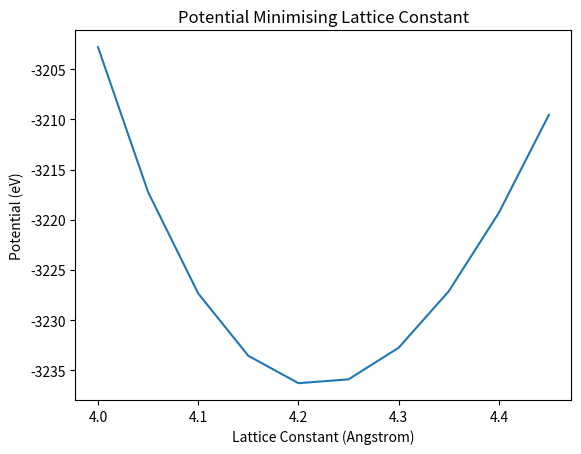

Generate this figure with matplotlib:
#Coulomb-Buckingham potential for KF crystal

import numpy as np
import math
import matplotlib.pyplot as plt

#Hard coded parameters for crystals
dimensionOfLattice = (3,3,3) #Equivalent to coding n's
LatticeConstant = 4.2 #Measured in Angstroms

#Coulomb Parameters
#In SI units
epsilon_not = 8.854 * 10**(-12)
e_charge = 1.602 * 10**(-19)

#Vaccum perittivity in eV * A * e^(-2)
ke = 1/(math.pi * 4 * epsilon_not) * e_charge * 10**10



#Buckingham parameters

#MgO

paramDict = {"mm":(4870.0,0.2670,77.0),"pm":(926.69,0.29909,0)}
q = 1.7**2


#PUT THESE IN READ ME TABLE
Amm = 4870.0 #eV
rhomm =  0.2670 # Angstroms
Cmm = 77.0 #Angstrom ^(-6) eV

#Anion <-> Cation interactions
Apm = 929.69 #eV
rhopm = 0.29909  #Angstroms
Cpm = 0 #Angstrom ^(6) eV


def dotProduct(v1,v2):
    '''
    Arguments:

    v1,v2 - NumPy arrays of same size

    Returns:

    dp - result of dot product of v1 & v2
    '''

    dp = [x*y for x,y in zip(v1,v2)]
    dp = sum(dp)

    return dp


def crossProduct(v1,v2):
    '''
    Arguments:

    v1,v2 - NumPy arrays of shape (1,3)

    Returns:

    v3 - Vector resulting from cross product
    '''


    pos1 = v1[1]*v2[2] - v1[2]*v2[1]
    pos2 = v1[2]*v2[0] - v1[0]*v2[2]
    pos3 = v1[0]*v2[1] - v1[1]*v2[0]

    v3 = np.array([pos1,pos2,pos3])


    return v3




class sc():
    '''Creates an instance of a simple cubic crystal

        Public methods:

        extendUnitCell() -- takes in an atom and returns an np.array containing
        atoms obtained by linear combination of the basis vectors within the
        dimension of the lattice


        Instance variables:

        self.element -- The chemical symbol of the element crystal atoms are

        self.structure -- The type of crystal structure, will change depending
        on subclass

        self.atoms -- An np.array containing all the atoms in the crystal. Each row is an atom while the columns are x,y and z postion respectively

        lVectors -- Lattice vectors for the given periodicity of unit cell

        recipVectors -- Reciprocal vectors to the lattice vectors

        cutoff -- Distance cutoff for nearest neighbour

        nearestN -- a list containing tuples that have
                    (index of 1st atom in self.atoms, index of 2nd atom, distance(1,2))
                    where 1 and 2 refer to lattice points


        Constructor arguments:

        element -- The chemical symbol of the element crystal atoms are

        dimensionOfLattice -- A tuple containing the dimensions of the lattice in terms of unit cells

        a -- Lattice constant

        init_pos -- Position of base atom which will be extended to
        desired peiodicity



    '''

    def __init__(self,element,dimensionOfLattice,a,init_pos):

        self.element = element
        self.structure = "Simple Cubic"
        self.atoms = np.array(init_pos)
        self.cutoff = a + 0.001


        extraAtoms = self.extendUnitCell(self.atoms,dimensionOfLattice,a)
        self.atoms = extraAtoms


        #NEW CODE
        #Hardcoding the lattice vectors and the using a funciton
        #to find reciprocal vectors
        nx,ny,nz = dimensionOfLattice
        a1 = np.array((a*nx,0,0))
        a2 = np.array((0,a*ny,0))
        a3 = np.array((0,0,a*nz))
        self.lVectors = (a1,a2,a3)
        self.recipVectors, __ = self.getReciprocal()



    def extendUnitCell(self,atoms,dimensionOfLattice,a):
        ''' Returns all other similar atoms within the dimensions of the lattice


            This method will take in a np.array of atoms and return those and  all other atoms with the same fractional coordinates which are within the dimensions of the lattice



            Arguments:

            atoms -- an np.array of atoms (see sc class docstring) to be extended

            dimensionOfLattice -- A tuple containing the dimensions of the lattice  in terms of unit cells

            a -- Lattice constant
        '''

        unitVectors = [np.array([[a,0,0]]),np.array([[0,a,0]]),np.array([[0,0,a]])]


        for length, unitVector in zip(dimensionOfLattice,unitVectors):

            atomCount, __  = atoms.shape

            for i in range(0,length-1):
                #each time tempAtoms will be reading the atoms added in the
                #previous iteration
                tempAtoms = atoms[i*atomCount:(i+1)*atomCount,:] + unitVector
                atoms = np.concatenate((atoms,tempAtoms),axis = 0)


        return atoms



    def getReciprocal(self):
        '''
        '''
        #unpack lattice vectors
        a1,a2,a3 = self.lVectors

        #Finding the volume as directed in the lecture notes
        volume = dotProduct(a1,crossProduct(a2,a3))

        #Calcutlating the reciprocal vectors using the volume
        b1 = crossProduct(a2,a3)/volume
        b2 = crossProduct(a3,a1)/volume
        b3 = crossProduct(a1,a2)/volume


        #As requested in the lab notes returning both the reciprocal
        #vectors and the volume
        return (b1,b2,b3),volume





    #Make testing and non testing versions
    def PBC(self, l1,l2):
        '''
        takes in two lattice pointss and applies PBC where theorigin
        is the coordiante of the first lattice point

        will return fractional coordinates and the PBCcoordinates for
        the second lattice point (this is cartesian but in aproper)

        '''
        #get a's and b's

        a1,a2,a3 = self.lVectors
        b1,b2,b3 = self.recipVectors


        #Centering around l1
        t = l2-l1


        #Calculating fractional coordinates in line with lecturenotes
        n1 = dotProduct(b1,t)%1
        n2 = dotProduct(b2,t)%1
        n3 = dotProduct(b3,t)%1


        #A series of if statements to apply PBC i.e. move atoms
        #past the halfway point to equivalent location with PBC
        if n1 >= 0.5:
            n1 -= 1
        elif n1 < -0.5:
            n1 += 1

        if n2 >= 0.5:
            n2 -= 1
        elif n2 < -0.5:
            n2 += 1

        if n3 >= 0.5:
            n3 -= 1
        elif n3 < -0.5:
            n3  += 1


        #returnig the fracitnal coordinates and t2 as requested

        return (n1,n2,n3), n1*a1 + n2*a2 + n3*a3













class fcc(sc):
    '''Creates an instance of a face centred cubic crystal

        Subclassed from sc and extends that class by adding the extra atoms in
        a fcc unit cell

    '''

    def __init__(self,element,dimensionOfLattice,a,init_pos):
        super().__init__(element,dimensionOfLattice,a,init_pos)
        self.structure = "Face Centred Cubic"

        init_pos = np.concatenate((init_pos,init_pos,init_pos),axis =1)
        #Hard coded fcc atoms
        extraAtoms =np.array( [[0,0.5*a,0.5*a]+[0.5*a,0,0.5*a]+[0.5*a,0.5*a,0]])
        extraAtoms += init_pos

        extraAtoms = extraAtoms.reshape((-1,3))
        extraAtoms = super().extendUnitCell(extraAtoms,dimensionOfLattice,a)
        self.atoms = np.concatenate((self.atoms,extraAtoms),axis = 0)

        #Add charge as 4th column
        atomCount, __ = self.atoms.shape

        if self.element == "Mg":
            chargeCol = np.zeros((atomCount,1)) + 2
        elif self.element == "O":
            chargeCol = np.zeros((atomCount,1)) -2

        self.atoms = np.concatenate((self.atoms,chargeCol),axis = 1)


        maxLength = max(dimensionOfLattice)

        self.cutoff = a * maxLength




    def Buckingham_potential(self,r,params):
        '''
        '''

        A, rho, C = paramDict[params]

        return A * math.exp(-r/rho) - C/(r**6)


    def Coulomb_potential(self,r,params):
        '''
        '''

        if params == "pm":
            q_product = - q
        else:
            q_product = q


        return (ke*q_product)/r


    def __add__(self,otherCrystal):

        self.atoms = np.concatenate((self.atoms,otherCrystal.atoms),axis = 0)

        return None




    def getDistanceMatrix(self):
        '''
        '''

        self.distanceMatrix = []

        atomCount, __  = self.atoms.shape
        for i in range(0,atomCount-1):
            for j in range(i+1,atomCount):

                #Apply PBC
                fracCord, PBCcoord = self.PBC(self.atoms[i,:3],self.atoms[j,:3])

                distance = math.sqrt(dotProduct(PBCcoord,PBCcoord))


                if distance  <= self.cutoff:
                    if self.atoms[i,3] == self.atoms[j,3]:
                        if self.atoms[i,3] <0:
                            parameters = "mm"
                        else:
                            parameters = "pp"

                    else:
                        parameters = "pm"

                    self.distanceMatrix.append((i,j,distance,parameters))


    def getTotalPotential(self):

        self.latticePotential = 0

        for row in self.distanceMatrix:

            #Get Buckingham potential
            if row[3] != "pp":
                self.latticePotential += self.Buckingham_potential(row[2],row[3])


            #Get Coulomn potential
            self.latticePotential += self.Coulomb_potential(row[2],row[3])



#Uncomment the below code to see the graph showing the lattice constant for
#which potential is mnimised

lConstants = np.arange(4,4.5,0.05)
pots = []

for i in lConstants:
        Mgfcc = fcc("Mg",dimensionOfLattice,i,[[0,0,0]])
        Ofcc = fcc("O",dimensionOfLattice,i,[[0,0,i/2]])

        Mgfcc + Ofcc
        MgOfcc = Mgfcc

        MgOfcc.getDistanceMatrix()
        MgOfcc.getTotalPotential()

        pots.append(MgOfcc.latticePotential)



print("The below graph shows the minimum occuring at 4.2 Angstroms as expected for MgO")
plt.plot(lConstants,pots)
plt.ylabel("Potential (eV)")
plt.xlabel("Lattice Constant (Angstrom)")
plt.title("Potential Minimising Lattice Constant")
plt.show()






#To see test for converging average energy per per atom uncomment belwo section
'''
dims = [(x,x,x) for x in range(1,6)]
pots = []


for i in dims:
        Mgfcc = fcc("Mg",i,LatticeConstant,[[0,0,0]])
        Ofcc = fcc("O",i,LatticeConstant,[[0,0,LatticeConstant/2]])

        Mgfcc + Ofcc
        MgOfcc = Mgfcc

        MgOfcc.getDistanceMatrix()
        MgOfcc.getTotalPotential()

        pots.append(MgOfcc.latticePotential/(i[1]**3))

print(Below is the average energy per atom for cubes of size 1x1x1 to 5x5x5: \n)
print(pots)
'''
